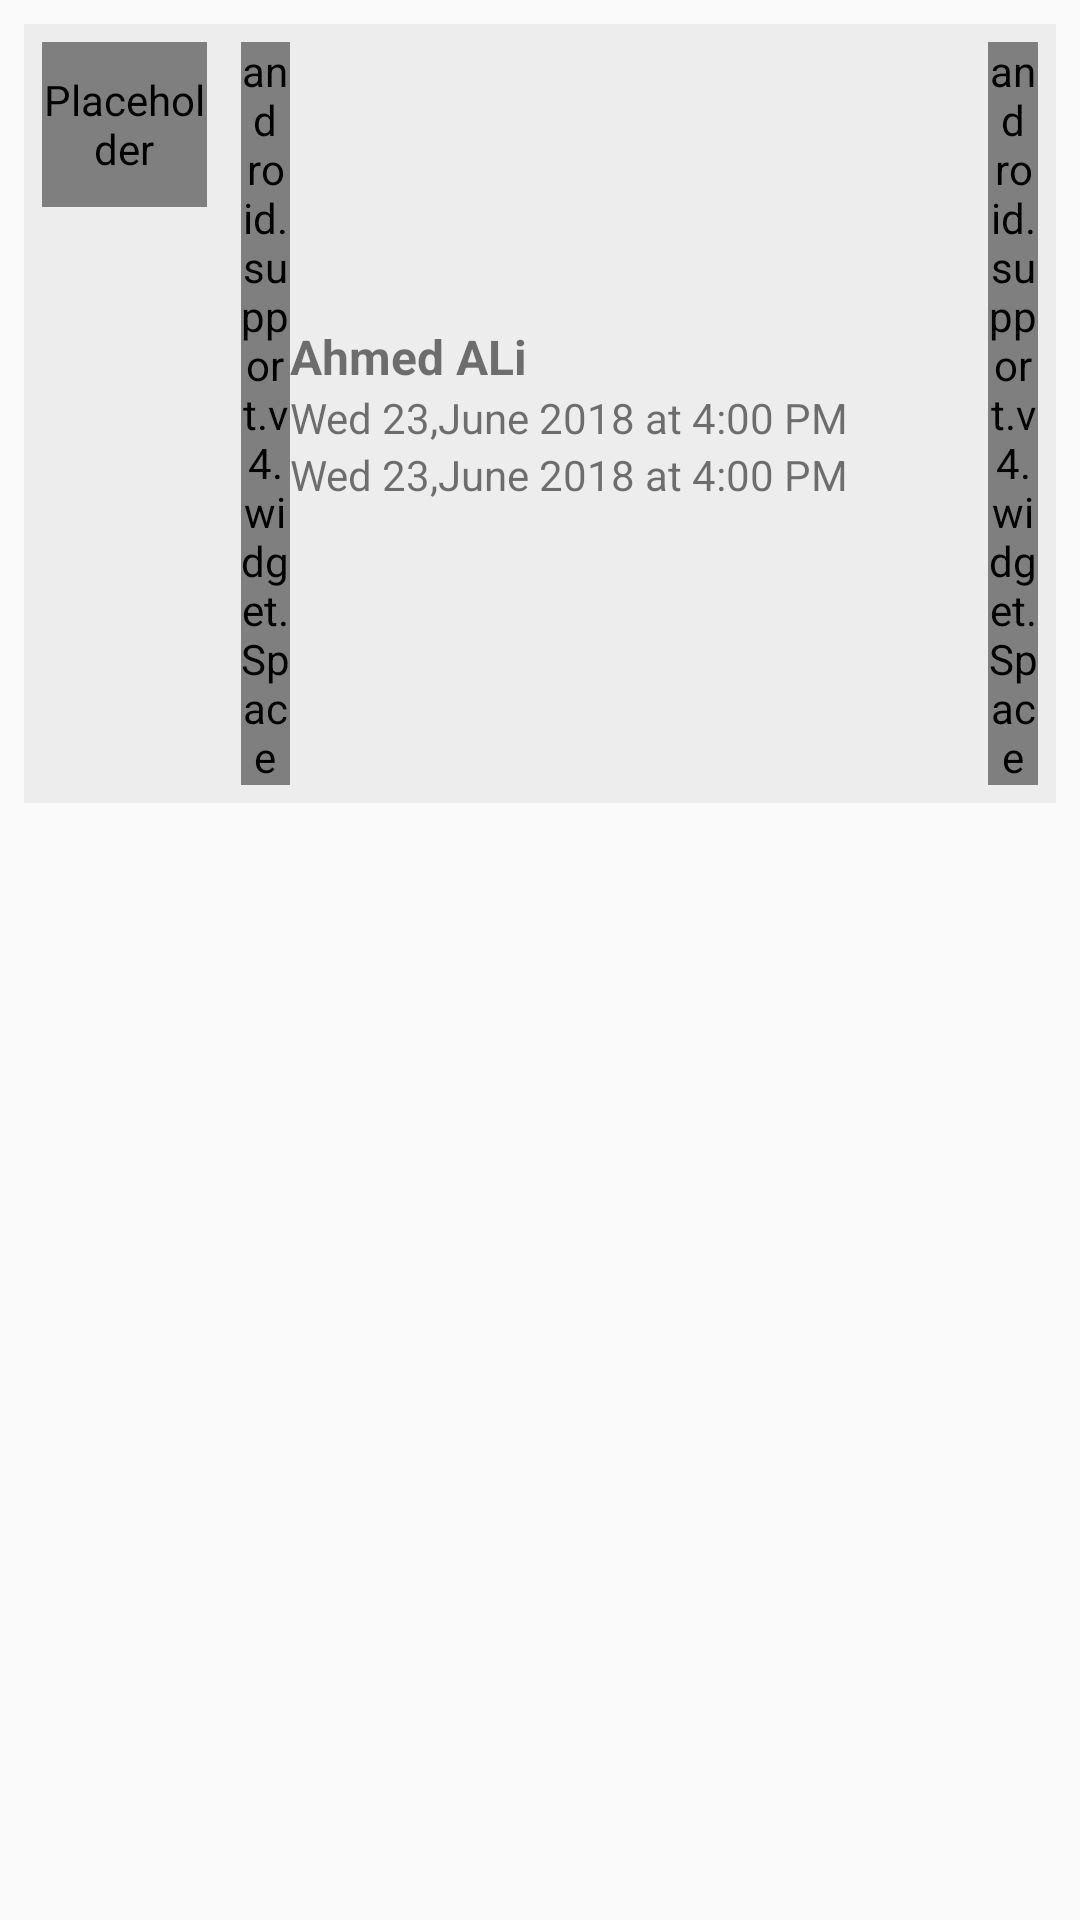

The Android layout XML behind this screen, and the referenced resources:
<!-- AndroidManifest.xml: application theme AppTheme -->
<!-- res/layout/inbox_outbox_layer.xml -->
<?xml version="1.0" encoding="utf-8"?>
<LinearLayout xmlns:android="http://schemas.android.com/apk/res/android"
    xmlns:app="http://schemas.android.com/apk/res-auto"
    android:layout_width="match_parent"
    android:layout_height="wrap_content"
    android:orientation="vertical">

    <LinearLayout
        android:id="@+id/parentLayout"
        android:layout_width="match_parent"
        android:layout_height="wrap_content"
        android:layout_margin="8dp"
        android:background="@color/trans_more"
        android:orientation="horizontal"
        android:padding="6dp"
        android:weightSum="10">

        <LinearLayout
            android:layout_width="0dp"
            android:layout_height="wrap_content"
            android:layout_weight="2"
            android:orientation="horizontal">

            <de.hdodenhof.circleimageview.CircleImageView
                android:id="@+id/imageView"
                android:layout_width="55dp"
                android:layout_height="55dp"
                android:layout_alignParentTop="true"
                android:layout_gravity="center_horizontal"
                android:contentDescription="@null"
                android:src="@drawable/avatar_contact"
                app:civ_border_color="#fff" />
        </LinearLayout>

        <android.support.v4.widget.Space
            android:layout_width="0dp"
            android:layout_height="wrap_content"
            android:layout_weight="0.5" />

        <LinearLayout
            android:layout_width="0dp"
            android:layout_height="wrap_content"
            android:layout_gravity="center_vertical"
            android:layout_weight="7"
            android:orientation="vertical">

            <TextView
                android:id="@+id/username"
                android:layout_width="wrap_content"
                android:layout_height="wrap_content"
                android:gravity="center_vertical"
                android:maxLines="1"
                android:text="Ahmed ALi"
                android:textSize="16sp"
                android:textStyle="bold" />

            <TextView
                android:id="@+id/text"
                android:layout_width="wrap_content"
                android:layout_height="wrap_content"
                android:gravity="center_vertical"
                android:maxLines="3"
                android:text="Wed 23,June 2018 at 4:00 PM" />

            <TextView
                android:id="@+id/date"
                android:layout_width="wrap_content"
                android:layout_height="wrap_content"
                android:gravity="center_vertical"
                android:maxLines="1"
                android:text="Wed 23,June 2018 at 4:00 PM" />
        </LinearLayout>

        <android.support.v4.widget.Space
            android:layout_width="0dp"
            android:layout_height="wrap_content"
            android:layout_weight="0.5" />


    </LinearLayout>

    <View
        android:layout_width="match_parent"
        android:layout_height="0dp"
        android:background="@color/trans" />
    

</LinearLayout>
<!-- resources referenced by this layout -->
<resources>
  <color name="trans">#eaeaea</color>
  <color name="trans_more">#beeaeaea</color>
  <style name="AppTheme" parent="Theme.AppCompat.Light.DarkActionBar">
          
          <item name="colorPrimary">@color/colorPurpleLight</item>
          <item name="colorPrimaryDark">@color/colorPurpleDark</item>
          <item name="colorAccent">@color/colorAccent</item>
      </style>
  <color name="colorPurpleLight">#4B5980</color>
  <color name="colorPurpleDark">#3F4A68</color>
  <color name="colorAccent">#3a435c</color>
</resources>
